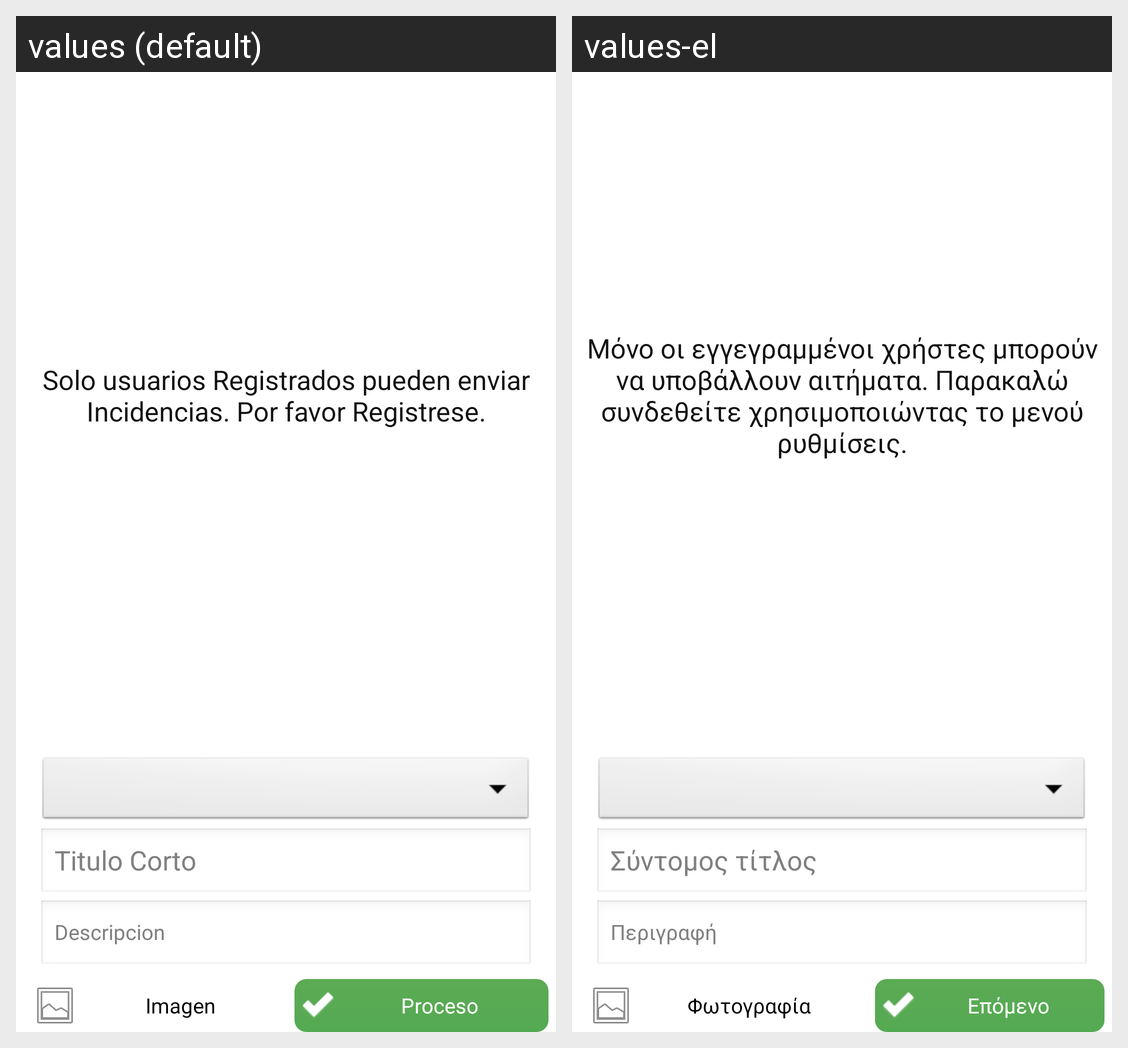

The Android screen above is rendered under two locales of the same app. Produce the string resources it draws, with the default and per-locale values.
Android screen res/layout/activity_newissue_a.xml rendered under 2 locales, left to right: values (default), values-el. Device: Nexus 5 (rendered at 1080×1920; each locale shown at half size, 540×960, under a caption strip naming it); theme android:Theme.NoTitleBar.
Strings drawn on this screen, with the default value and each locale's value (text and hints the layout hard-codes, and strings that could not be matched under every locale, appear in the picture but are not listed):

GoSetup
  values: Solo usuarios Registrados pueden enviar Incidencias. Por favor Registrese.
  values-el: Μόνο οι εγγεγραμμένοι χρήστες μπορούν να υποβάλλουν αιτήματα. Παρακαλώ συνδεθείτε χρησιμοποιώντας το μενού ρυθμίσεις.

STitle
  values: Titulo Corto
  values-el: Σύντομος τίτλος

Description
  values: Descripcion
  values-el: Περιγραφή

Image
  values: Imagen
  values-el: Φωτογραφία

Proceed
  values: Proceso
  values-el: Επόμενο
